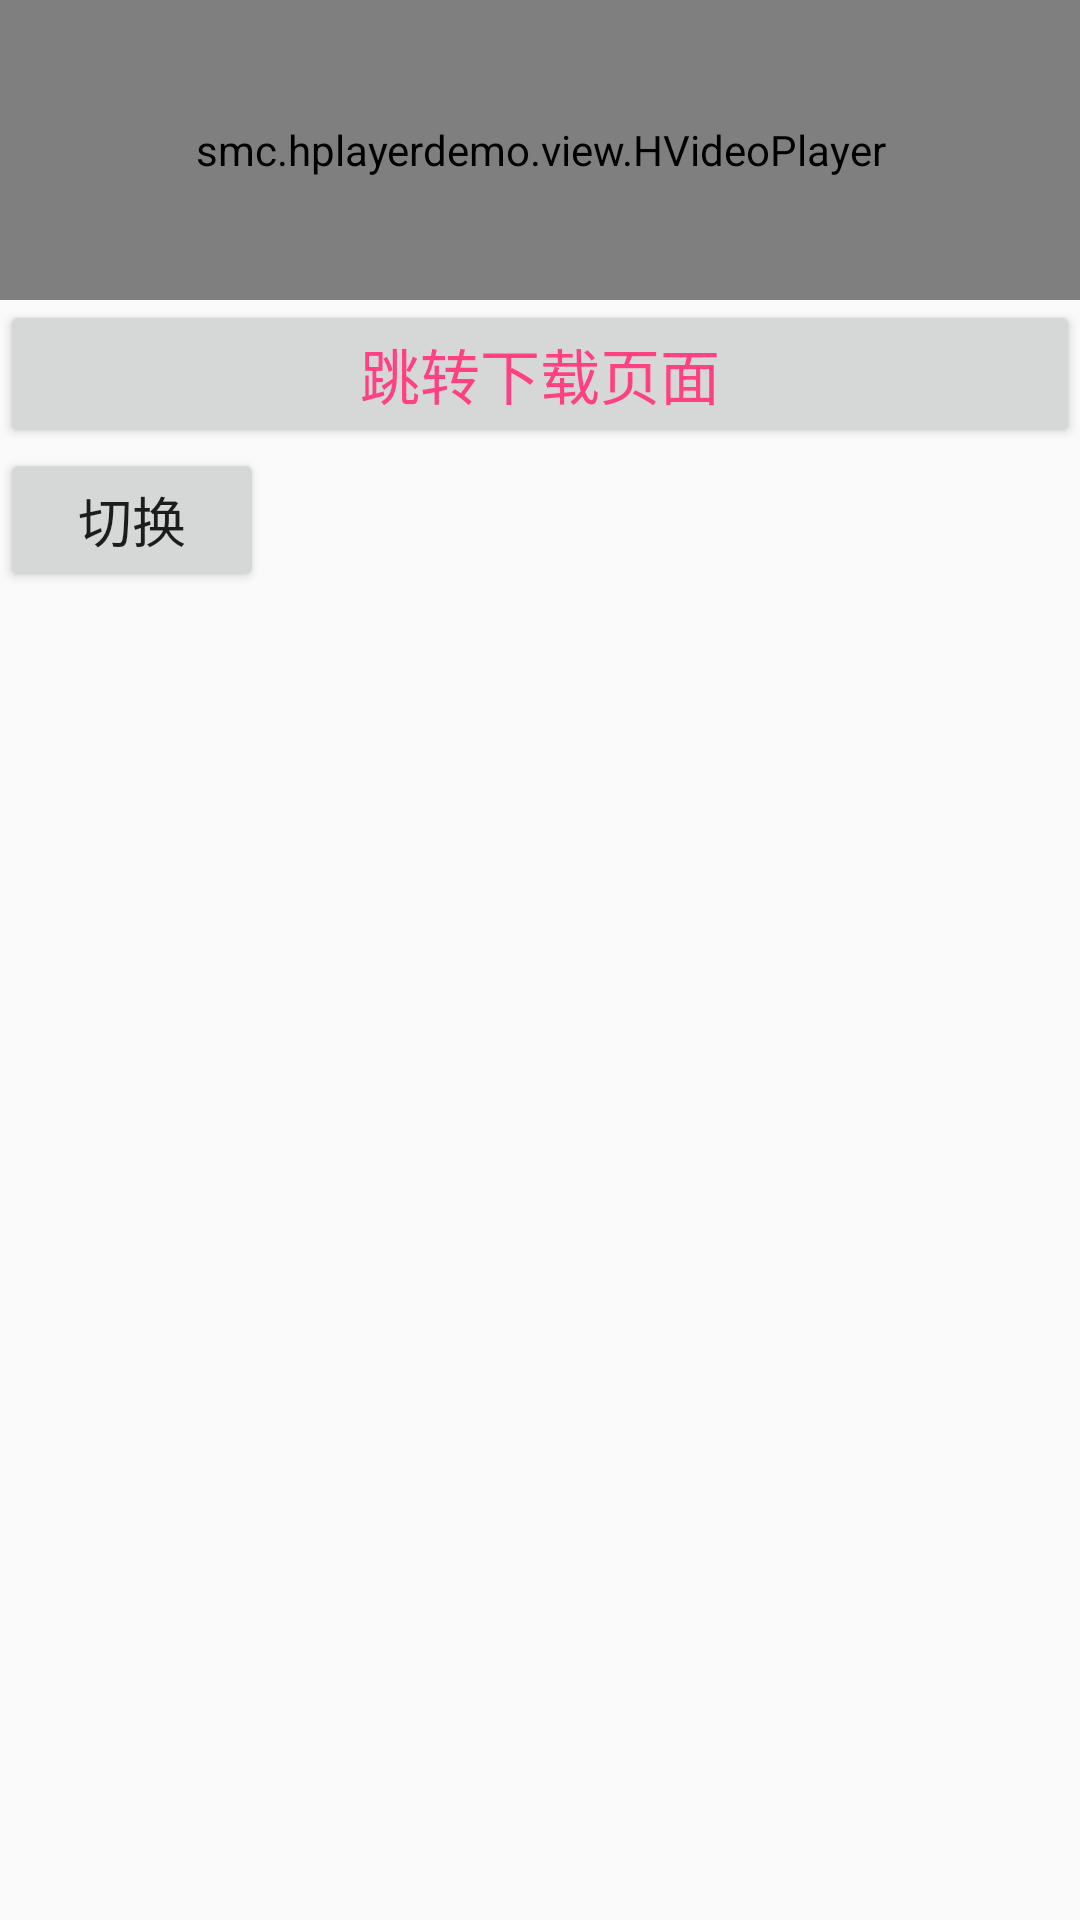

Produce the Android XML layout that renders to this screen, including the resource entries it uses.
<!-- AndroidManifest.xml: application theme AppTheme -->
<!-- res/layout/activity_main.xml -->
<?xml version="1.0" encoding="utf-8"?>
<RelativeLayout xmlns:android="http://schemas.android.com/apk/res/android"
    xmlns:tools="http://schemas.android.com/tools"
    android:id="@+id/activity_main"
    android:layout_width="match_parent"
    android:layout_height="match_parent"
    tools:context="smc.hplayerdemo.MainActivity">
    <smc.hplayerdemo.view.HVideoPlayer
        android:id="@+id/custom_videoplayer_standard"
        android:layout_width="match_parent"
        android:layout_height="100dp" />
    <Button
        android:layout_width="match_parent"
        android:layout_height="wrap_content"
        android:id="@+id/btn"
        android:layout_below="@+id/custom_videoplayer_standard"
        android:gravity="center"
        android:text="跳转下载页面"
        android:textColor="@color/colorAccent"
        android:textSize="20sp"/>
  <Button
      android:layout_width="wrap_content"
      android:layout_height="wrap_content"
      android:id="@+id/checkUrl_btn"
      android:text="切换"
      android:textSize="18sp"
      android:layout_below="@+id/btn"/>

</RelativeLayout>
<!-- resources referenced by this layout -->
<resources>
  <color name="colorAccent">#FF4081</color>
  <style name="AppTheme" parent="Theme.AppCompat.Light.NoActionBar">
          
          <item name="colorPrimary">@color/colorPrimary</item>
          <item name="colorPrimaryDark">@color/colorPrimaryDark</item>
          <item name="colorAccent">@color/colorAccent</item>
      </style>
  <color name="colorPrimary">#3F51B5</color>
  <color name="colorPrimaryDark">#303F9F</color>
</resources>
